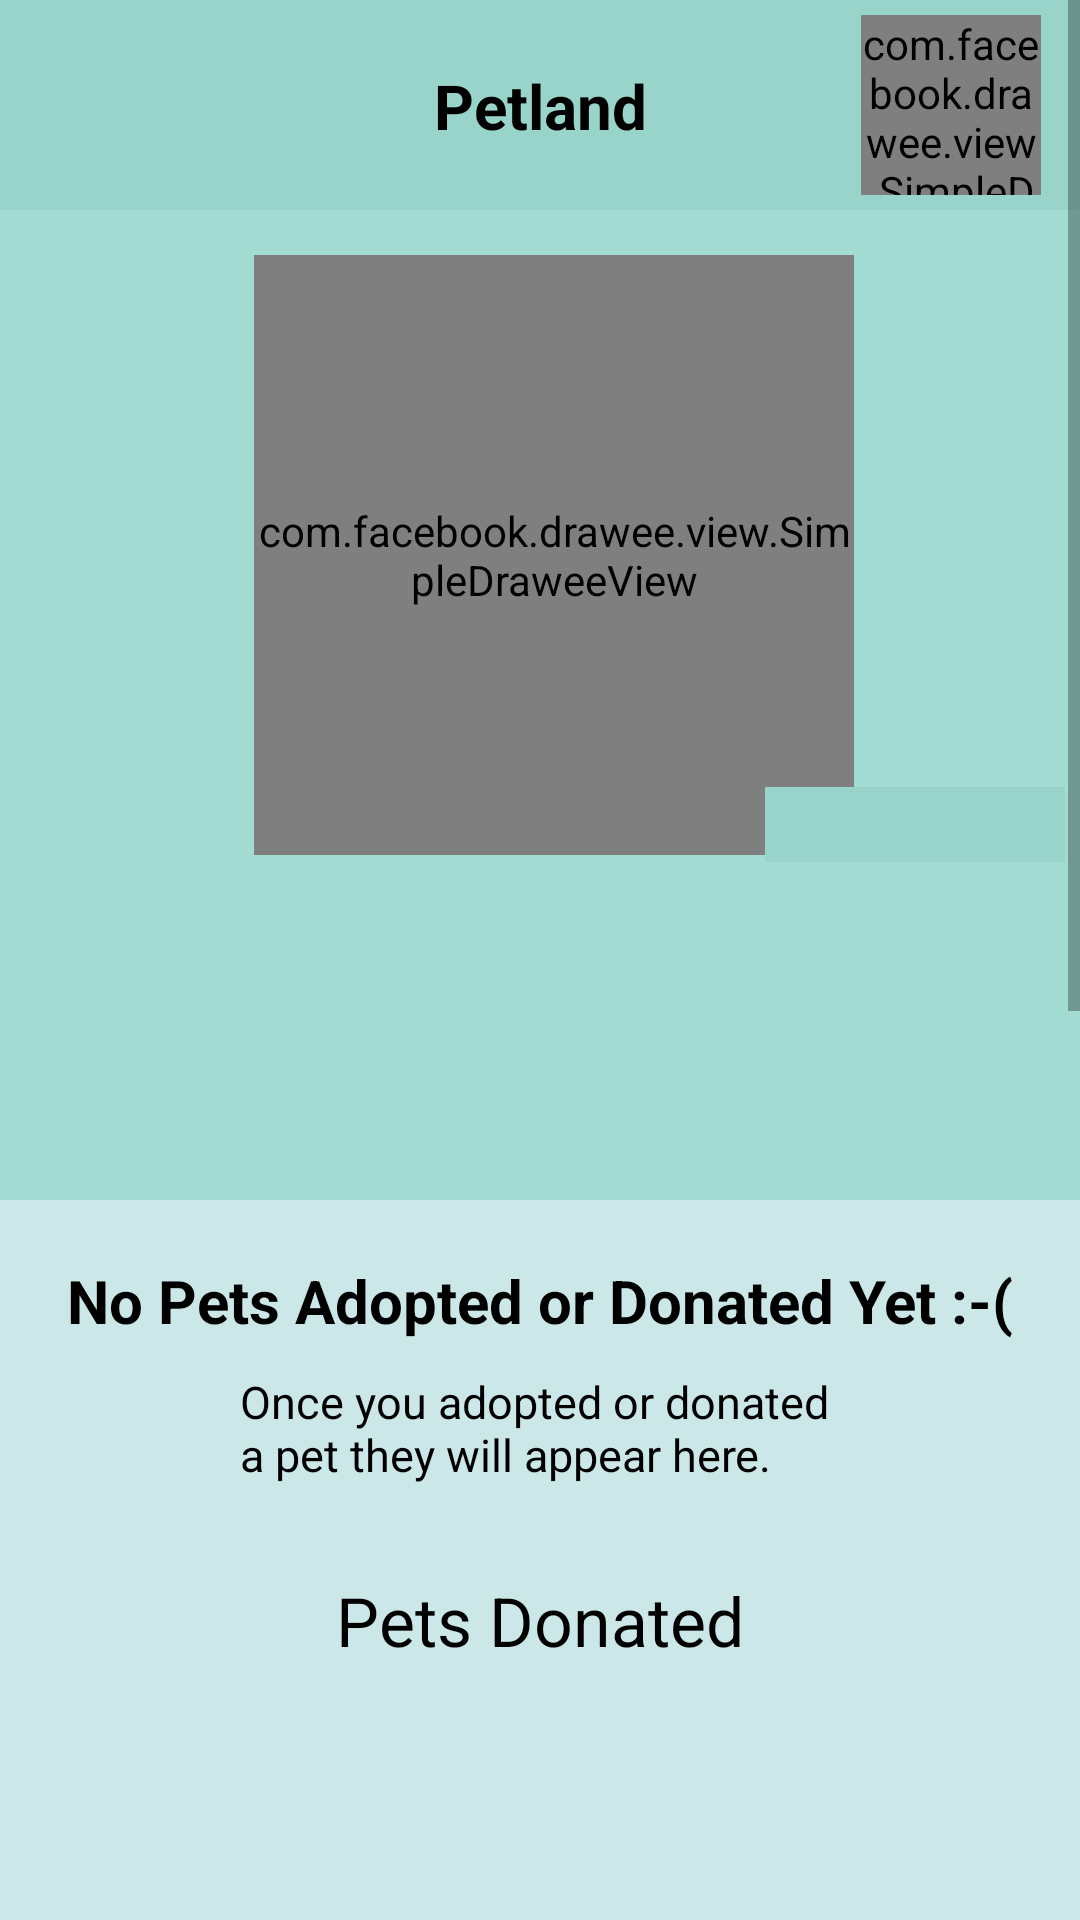

Here is an Android app screen rendered from its layout file. Give the layout XML and the strings, colors and styles it references.
<!-- AndroidManifest.xml: application theme Theme.PetlandMobile -->
<!-- res/layout/activity_profile.xml -->
<?xml version="1.0" encoding="utf-8"?>
<ScrollView
    xmlns:android="http://schemas.android.com/apk/res/android"
    xmlns:app="http://schemas.android.com/apk/res-auto"
    xmlns:tools="http://schemas.android.com/tools"
    android:layout_width="match_parent"
    android:layout_height="match_parent"
    xmlns:fresco="http://schemas.android.com/tools"
    tools:context=".ProfileActivity"
    android:background="@color/primaryColor">

    <LinearLayout
        android:layout_width="match_parent"
        android:layout_height="wrap_content"
        android:orientation="vertical">

        
        <androidx.constraintlayout.widget.ConstraintLayout
            android:id="@+id/constraintLayout"
            android:layout_width="match_parent"
            android:layout_height="70dp"
            android:background="@color/secondaryColor"
            app:layout_constraintEnd_toEndOf="parent"
            app:layout_constraintHorizontal_bias="0.0"
            app:layout_constraintStart_toStartOf="parent"
            app:layout_constraintTop_toTopOf="parent">

            <TextView
                android:id="@+id/project_tittle"
                android:layout_width="wrap_content"
                android:layout_height="wrap_content"
                android:text="@string/app_name"
                android:textColor="@color/black"
                android:textSize="10pt"
                android:textStyle="bold"
                app:layout_constraintBottom_toBottomOf="parent"
                app:layout_constraintEnd_toEndOf="parent"
                app:layout_constraintStart_toStartOf="parent"
                app:layout_constraintTop_toTopOf="parent" />

            <com.facebook.drawee.view.SimpleDraweeView
                android:id="@+id/profile_image"
                android:layout_width="60dp"
                android:layout_height="60dp"
                app:layout_constraintBottom_toBottomOf="parent"
                app:layout_constraintEnd_toEndOf="parent"
                app:layout_constraintHorizontal_bias="0.847"
                app:layout_constraintStart_toEndOf="@+id/project_tittle"
                app:layout_constraintTop_toTopOf="parent"
                app:roundAsCircle="true"
                fresco:roundingBorderWidth="1dp" />
        </androidx.constraintlayout.widget.ConstraintLayout>

        <LinearLayout
            android:layout_width="match_parent"
            android:layout_height="330dp"
            android:background="@color/tertiaryColor"
            app:layout_constraintEnd_toEndOf="parent"
            app:layout_constraintStart_toStartOf="parent"
            app:layout_constraintTop_toBottomOf="@+id/constraintLayout"
            android:gravity="center"
            android:orientation="vertical">

            <LinearLayout
                android:layout_width="match_parent"
                android:layout_height="210dp"
                android:gravity="center">

                <com.facebook.drawee.view.SimpleDraweeView
                    android:id="@+id/profile_image_full"
                    android:layout_width="200dp"
                    android:layout_height="200dp"
                    app:roundAsCircle="true"
                    android:layout_marginLeft="80dp"/>

                <LinearLayout
                    android:id="@+id/follow_btn"
                    android:layout_width="100dp"
                    android:layout_height="25dp"
                    android:background="@color/secondaryColor"
                    android:orientation="horizontal"
                    android:gravity="center"
                    android:layout_marginTop="90dp"
                    android:layout_marginLeft="-30dp">
                    <TextView
                        android:id="@+id/is_following_text"
                        android:layout_width="wrap_content"
                        android:layout_height="wrap_content"
                        android:textColor="@color/black"
                        android:textSize="8pt"/>
                </LinearLayout>
            </LinearLayout>

            <TextView
                android:id="@+id/username"
                android:layout_width="wrap_content"
                android:layout_height="wrap_content"
                android:textSize="15pt"
                android:textColor="@color/black"
                android:layout_marginTop="10pt"/>

            <LinearLayout
                android:id="@+id/social_container"
                android:layout_width="match_parent"
                android:layout_height="wrap_content"
                android:orientation="horizontal"
                android:gravity="center">
                <TextView
                    android:id="@+id/user_followers"
                    android:layout_margin="5dp"
                    android:layout_width="wrap_content"
                    android:layout_height="wrap_content"
                    android:textSize="10pt"
                    android:textColor="@color/black"
                    android:layout_marginTop="10pt" />
                <TextView
                    android:id="@+id/user_following"
                    android:layout_margin="5dp"
                    android:layout_width="wrap_content"
                    android:layout_height="wrap_content"
                    android:textSize="10pt"
                    android:textColor="@color/black"
                    android:layout_marginTop="10pt"/>
            </LinearLayout>

        </LinearLayout>

        <LinearLayout
            android:id="@+id/no_pets_container"
            android:layout_width="match_parent"
            android:layout_height="wrap_content"
            android:orientation="vertical"
            android:gravity="center"
            android:layout_marginTop="20dp">
            <TextView
                android:layout_width="wrap_content"
                android:layout_height="wrap_content"
                android:text="@string/no_pets"
                android:textColor="@color/black"
                android:textStyle="bold"
                android:textSize="20dp"/>
            <TextView
                android:layout_width="200dp"
                android:layout_height="wrap_content"
                android:layout_marginTop="10dp"
                android:text="@string/no_pets_description"
                android:textColor="@color/black"
                android:textSize="15dp"/>
        </LinearLayout>

        <LinearLayout
            android:id="@+id/donated_pets_container"
            android:layout_width="match_parent"
            android:layout_height="wrap_content"
            android:layout_marginTop="30dp"
            android:layout_marginBottom="30dp"
            android:orientation="vertical"
            android:gravity="center">

            <TextView
                android:layout_width="wrap_content"
                android:layout_height="wrap_content"
                android:textColor="@color/black"
                android:text="@string/pets_donated"
                android:textSize="11pt"
                android:layout_marginBottom="10dp"/>

            <androidx.recyclerview.widget.RecyclerView
                android:id="@+id/recycler_view_donated_list"
                android:layout_width="380dp"
                android:layout_height="260dp"/>

        </LinearLayout>

        <LinearLayout
            android:id="@+id/adopted_pets_container"
            android:layout_width="match_parent"
            android:layout_height="wrap_content"
            android:layout_marginTop="30dp"
            android:layout_marginBottom="30dp"
            android:orientation="vertical"
            android:gravity="center">

            <TextView
                android:layout_width="wrap_content"
                android:layout_height="wrap_content"
                android:text="@string/pets_adopted"
                android:textColor="@color/black"
                android:textSize="11pt"
                android:layout_marginBottom="10dp"/>

            <androidx.recyclerview.widget.RecyclerView
                android:id="@+id/recycler_view_adopted_list"
                android:layout_width="380dp"
                android:layout_height="260dp"/>

        </LinearLayout>
    </LinearLayout>


</ScrollView>
<!-- resources referenced by this layout -->
<resources>
  <color name="black">#FF000000</color>
  <color name="primaryColor">#CCE7E8</color>
  <color name="secondaryColor">#98D4CA</color>
  <color name="tertiaryColor">#A3DCD2</color>
  <string name="app_name">Petland</string>
  <string name="no_pets">No Pets Adopted or Donated Yet :-(</string>
  <string name="no_pets_description">Once you adopted or donated a pet they will appear here.</string>
  <string name="pets_adopted">Pets Adopted</string>
  <string name="pets_donated">Pets Donated</string>
  <style name="Theme.PetlandMobile" parent="Theme.MaterialComponents.DayNight.DarkActionBar">
          
          <item name="colorPrimary">@color/purple_500</item>
          <item name="colorPrimaryVariant">@color/purple_700</item>
          <item name="colorOnPrimary">@color/white</item>
          
          <item name="colorSecondary">@color/teal_200</item>
          <item name="colorSecondaryVariant">@color/teal_700</item>
          <item name="colorOnSecondary">@color/black</item>
          
          <item name="android:statusBarColor" tools:targetApi="l">?attr/colorPrimaryVariant</item>
          
      </style>
  <color name="purple_500">#FF6200EE</color>
  <color name="purple_700">#FF3700B3</color>
  <color name="white">#FFFFFFFF</color>
  <color name="teal_200">#FF03DAC5</color>
  <color name="teal_700">#FF018786</color>
</resources>
